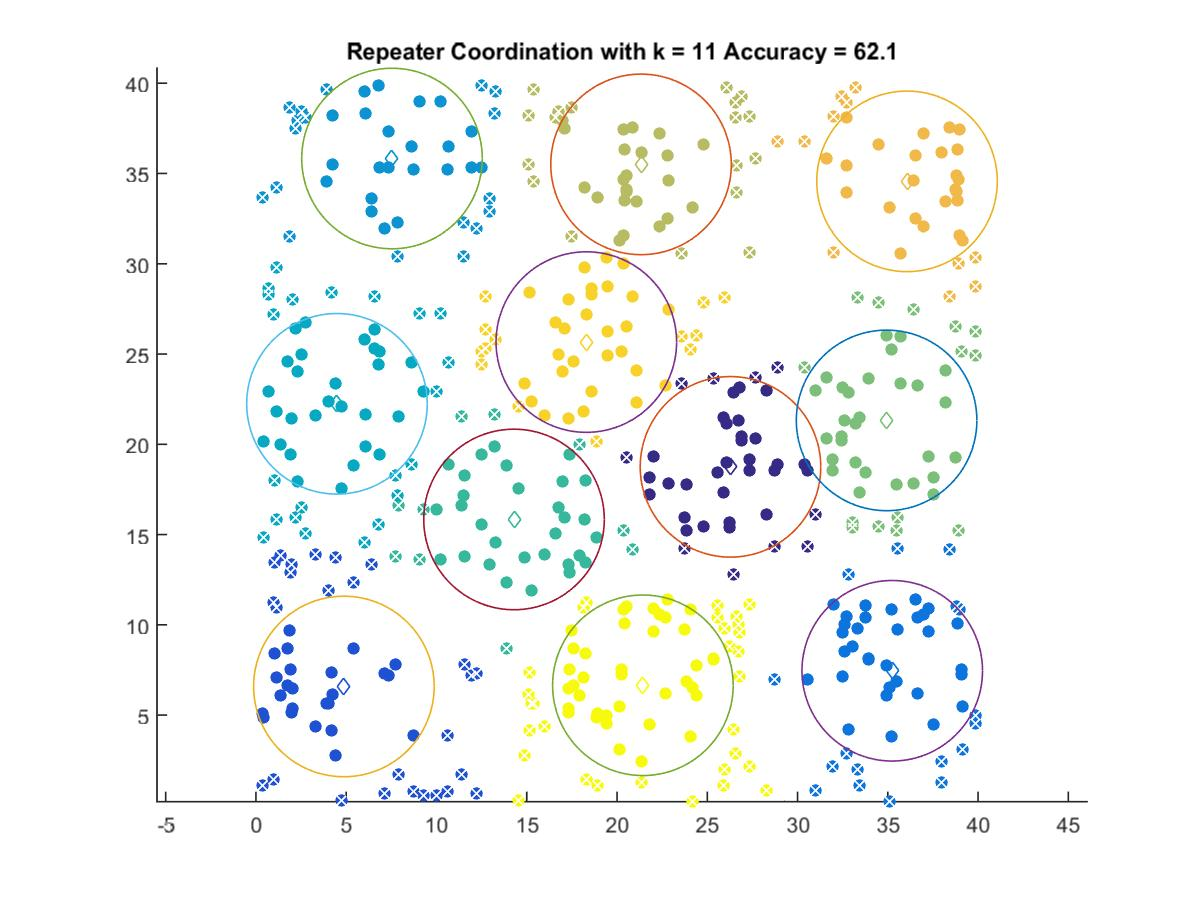

The file beside this chart, header and first rows:
26.284, 18.75
4.871, 6.585
35.24, 7.456
7.536, 35.83
4.488, 22.24
14.29, 15.84
34.93, 21.32
21.33, 35.51
36.06, 34.56
18.3, 25.66
21.43, 6.652
